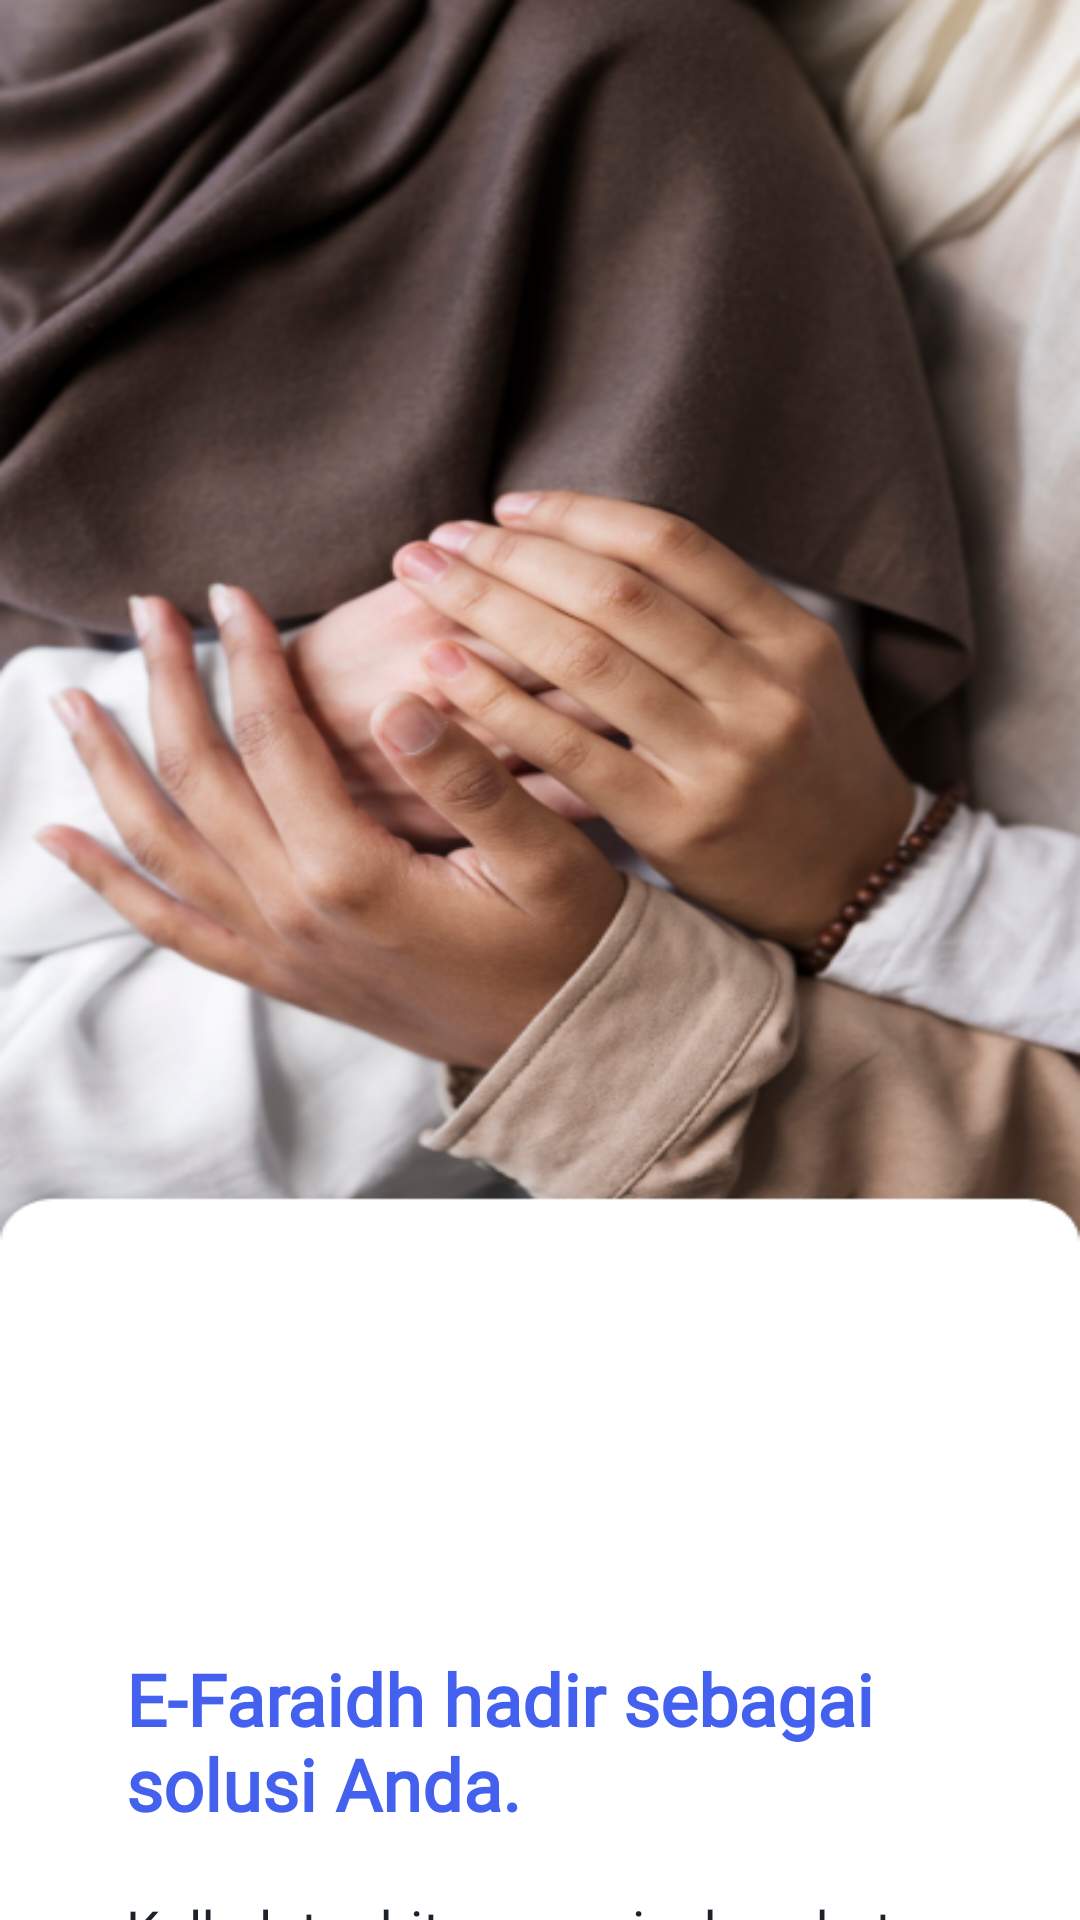

Produce the Android XML layout that renders to this screen, including the resource entries it uses.
<!-- AndroidManifest.xml: application theme Theme.Splash -->
<!-- res/layout/activity_onboarding3.xml -->
<?xml version="1.0" encoding="utf-8"?>
<androidx.constraintlayout.widget.ConstraintLayout
    xmlns:android="http://schemas.android.com/apk/res/android"
    xmlns:app="http://schemas.android.com/apk/res-auto"
    xmlns:tools="http://schemas.android.com/tools"
    android:layout_width="match_parent"
    android:layout_height="match_parent"
    android:background="#8195F4"> 

    <RelativeLayout
        android:layout_width="match_parent"
        android:layout_height="match_parent"
        android:background="@drawable/ob3"
        android:clipToOutline="true"
        tools:layout_editor_absoluteX="0dp"
        tools:layout_editor_absoluteY="201dp">

        

        <TextView
            android:layout_width="wrap_content"
            android:layout_height="wrap_content"
            android:fontFamily="@font/sorabold"
            android:paddingLeft="42dp"
            android:paddingRight="59dp"
            android:text="E-Faraidh hadir sebagai
solusi Anda."
            android:textStyle="bold"
            android:textColor="@color/bg_blue"
            android:textSize="24dp"
            android:layout_marginTop="550dp"
            android:id="@+id/textonboard1"/>

        <TextView
            android:layout_width="wrap_content"
            android:layout_height="wrap_content"
            android:layout_below="@id/textonboard1"
            android:fontFamily="@font/sora"
            android:paddingLeft="42dp"
            android:paddingRight="50dp"
            android:text="Kalkulator hitung waris dan chat
dengan pakar ahli hanya disini"
            android:textStyle="normal"
            android:textColor="@color/fontmateri"
            android:textSize="18dp"
            android:layout_marginTop="20dp"
            android:id="@+id/textonboard2"/>

        <Button
            android:layout_width="353dp"
            android:layout_height="50dp"
            android:fontFamily="@font/sorasemibold"
            android:layout_below="@id/textonboard2"
            android:layout_marginLeft="20dp"
            android:layout_marginRight="20dp"
            android:backgroundTint="@color/bg_blue"
            android:layout_marginTop="17dp"
            android:text="Masuk dengan Akun yang Ada"
            android:textSize="19dp"
            android:textColor="@color/white"
            android:textStyle="bold"
            android:id="@+id/selanjutnya"
            />

        <ImageButton
            android:id="@+id/imgbutton"
            android:layout_width="353dp"
            android:layout_height="50dp"
            android:layout_below="@id/selanjutnya"
            android:layout_marginLeft="20dp"
            android:layout_marginTop="8dp"
            android:layout_marginRight="20dp"
            android:width="200dp"
            android:onClick="pindah2"
            android:background="@android:color/transparent"
            android:src="@drawable/button_stroke" />

        <TextView
            android:layout_width="wrap_content"
            android:layout_height="wrap_content"
            android:fontFamily="@font/sora"
            android:paddingLeft="93dp"
            android:paddingRight="9dp"
            android:text="Buat Akun yang Baru"
            android:textColor="@color/bg_blue"
            android:textSize="20dp"
            android:layout_marginTop="16dp"
            android:background="@android:color/transparent"
            android:layout_below="@id/selanjutnya" />






    </RelativeLayout>

</androidx.constraintlayout.widget.ConstraintLayout>
<!-- resources referenced by this layout -->
<resources>
  <color name="bg_blue">#4361EE</color>
  <color name="fontmateri">#1C222B</color>
  <color name="white">#FFFFFFFF</color>
  <!-- drawable button_stroke: png bitmap (drawable, 1590 bytes) -->
  <!-- drawable ob3: png bitmap (drawable, 312376 bytes) -->
</resources>
